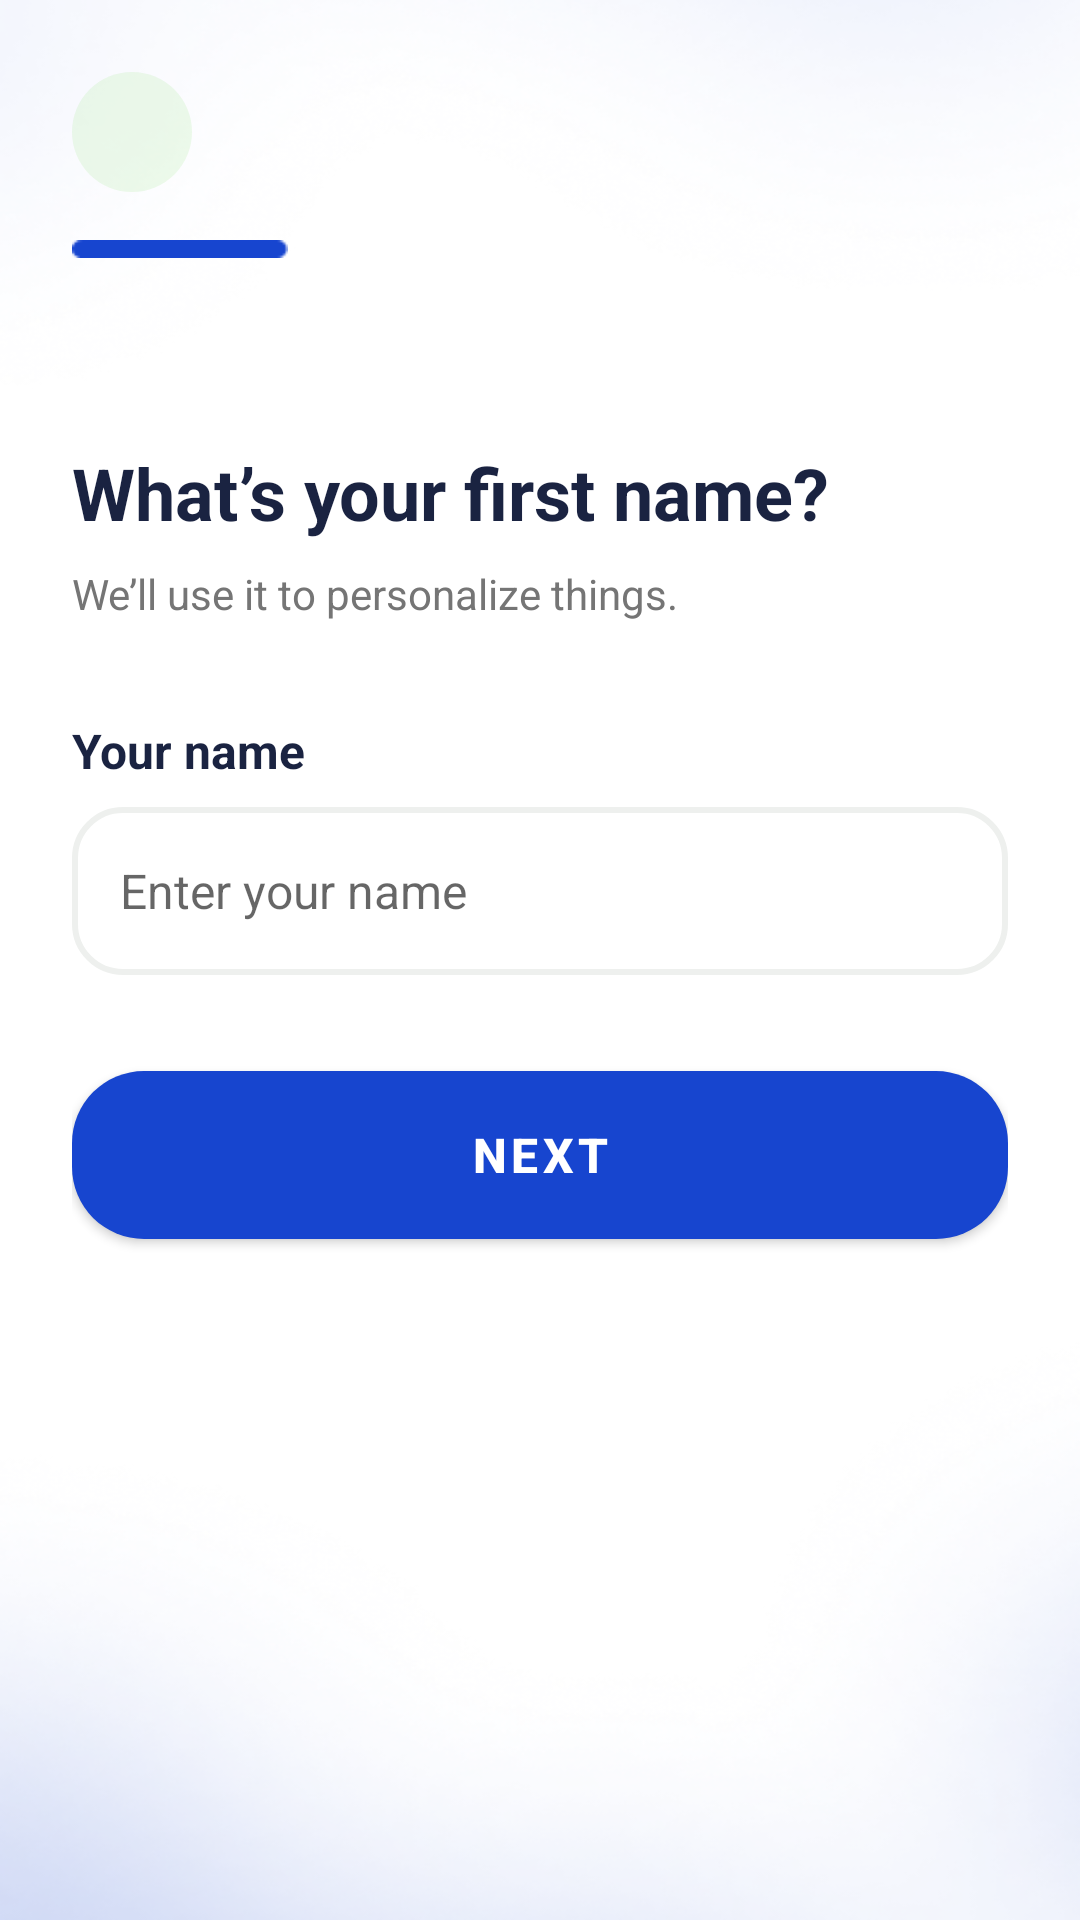

This screen was rendered from an Android layout file. Write that file and the resources it references.
<!-- AndroidManifest.xml: application theme Theme.Canpay_passenger -->
<!-- res/layout/activity_name.xml -->
<?xml version="1.0" encoding="utf-8"?>
<LinearLayout xmlns:android="http://schemas.android.com/apk/res/android"
    xmlns:app="http://schemas.android.com/apk/res-auto"
    android:layout_width="match_parent"
    android:layout_height="match_parent"
    android:orientation="vertical"
    android:background="@drawable/screen_bg"
    android:padding="24dp">

    
    <ImageButton
        android:id="@+id/btn_back"
        android:layout_width="40dp"
        android:layout_height="40dp"
        android:background="@drawable/ic_back_circle_bg"
        android:src="@drawable/ic_back_arrow"
        android:contentDescription="Back"
        android:layout_gravity="start"
        android:scaleType="center"
        app:tint="@color/button_blue"
        android:layout_marginBottom="16dp"/>

    
    <LinearLayout
        android:layout_width="match_parent"
        android:layout_height="wrap_content"
        android:orientation="horizontal"
        android:gravity="center"
        android:layout_marginBottom="32dp">

        <View
            android:layout_width="0dp"
            android:layout_height="6dp"
            android:layout_weight="1"
            android:background="@drawable/progress_active"/>

        <View
            android:layout_width="0dp"
            android:layout_height="6dp"
            android:layout_weight="1"
            android:background="@drawable/progress_inactive"
            android:layout_marginStart="8dp"
            android:layout_marginEnd="8dp"/>

        <View
            android:layout_width="0dp"
            android:layout_height="6dp"
            android:layout_weight="1"
            android:background="@drawable/progress_inactive"
            android:layout_marginEnd="8dp"/>

        <View
            android:layout_width="0dp"
            android:layout_height="6dp"
            android:layout_weight="1"
            android:background="@drawable/progress_inactive"/>
    </LinearLayout>

    
    <TextView
        android:id="@+id/tv_title"
        android:layout_width="wrap_content"
        android:layout_height="wrap_content"
        android:text="What’s your first name?"
        android:textColor="@color/text_primary"
        android:textSize="24sp"
        android:textStyle="bold"
        android:layout_marginTop="30dp"/>

    
    <TextView
        android:id="@+id/tv_subtitle"
        android:layout_width="wrap_content"
        android:layout_height="wrap_content"
        android:text="We’ll use it to personalize things."
        android:textColor="@color/text_secondary"
        android:textSize="14sp"
        android:layout_marginTop="8dp"/>

    
    <TextView
        android:id="@+id/tv_name_label"
        android:layout_width="wrap_content"
        android:layout_height="wrap_content"
        android:text="Your name"
        android:textColor="@color/text_primary"
        android:textSize="16sp"
        android:textStyle="bold"
        android:layout_marginTop="32dp"
        android:layout_marginBottom="8dp"/>

    
    <EditText
        android:id="@+id/et_name"
        android:layout_width="match_parent"
        android:layout_height="56dp"
        android:hint="Enter your name"
        android:inputType="textPersonName"
        android:drawablePadding="8dp"
        android:background="@drawable/edittext_outline"
        android:padding="16dp"
        android:textColor="@color/text_primary"
        android:textSize="16sp"/>

    
    <Button
        android:id="@+id/btn_next"
        android:layout_width="match_parent"
        android:layout_height="56dp"
        android:text="NEXT"
        android:background="@drawable/rounded_button"
        android:textColor="@color/white"
        android:textStyle="bold"
        android:textAllCaps="true"
        android:textSize="16sp"
        android:layout_marginTop="32dp"/>
</LinearLayout>
<!-- resources referenced by this layout -->
<resources>
  <color name="button_blue">#1745CF</color>
  <color name="text_primary">#1A2341</color>
  <color name="text_secondary">#757575</color>
  <color name="white">#FFFFFF</color>
  <!-- drawable edittext_outline (drawable) -->
  <?xml version="1.0" encoding="utf-8"?>
  <shape xmlns:android="http://schemas.android.com/apk/res/android"
      android:shape="rectangle">
      <solid android:color="@android:color/transparent"/>
      <corners android:radius="16dp"/>
      <stroke android:width="2dp" android:color="#12122E1A"/>
  </shape>
  <!-- drawable ic_back_circle_bg (drawable) -->
  <?xml version="1.0" encoding="utf-8"?>
  <shape xmlns:android="http://schemas.android.com/apk/res/android"
      android:shape="oval">
      <solid android:color="#1745CF1A"/>
      <size android:width="40dp" android:height="40dp"/>
  </shape>
  <!-- drawable progress_active: png bitmap (drawable, 269 bytes) -->
  <!-- drawable rounded_button (drawable) -->
  <?xml version="1.0" encoding="utf-8"?>
  <shape xmlns:android="http://schemas.android.com/apk/res/android"
      android:shape="rectangle">
      <solid android:color="@color/button_blue"/>
      <corners android:radius="24dp"/>
  </shape>
  <!-- drawable screen_bg: png bitmap (drawable, 150816 bytes) -->
  <style name="Theme.Canpay_passenger" parent="Theme.MaterialComponents.DayNight.NoActionBar">
          
          <item name="colorPrimary">@color/button_blue</item>
          <item name="colorPrimaryVariant">@color/button_blue</item>
          <item name="colorOnPrimary">@color/white</item>
          
          <item name="colorSecondary">@color/button_blue</item>
          <item name="colorSecondaryVariant">@color/button_blue</item>
          <item name="colorOnSecondary">@color/white</item>
          
          <item name="android:statusBarColor">@color/button_blue</item>
          
          <item name="buttonStyle">@style/AppButton</item>
      </style>
  <style name="AppButton" parent="Widget.MaterialComponents.Button">
          <item name="android:background">@drawable/rounded_button</item>
          <item name="android:textColor">@color/white</item>
          <item name="android:textAllCaps">true</item>
          <item name="android:textStyle">bold</item>
          <item name="android:paddingLeft">24dp</item>
          <item name="android:paddingRight">24dp</item>
          <item name="android:layout_height">56dp</item>
      </style>
</resources>
